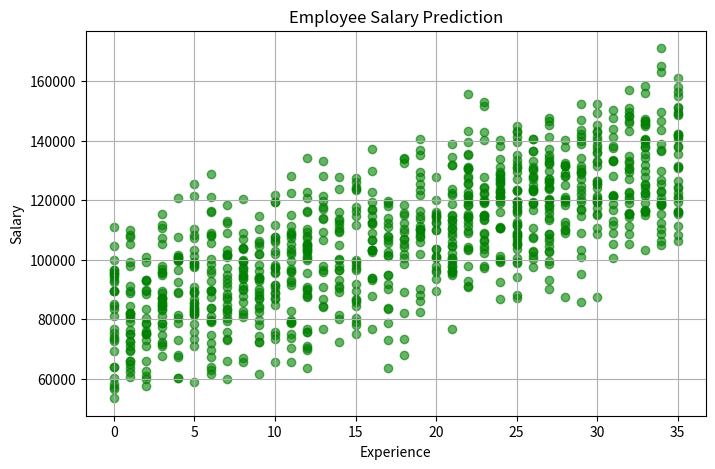

The matplotlib source for this figure:
import pandas as pd
import random

data = []


for i in range(1000):

    age = random.randint(20, 60)

    experience = random.randint(0, 35)

    education = random.choice([1, 2, 3])
    # 1 = Bachelor
    # 2 = Master
    # 3 = PhD

    skills = random.randint(1, 10)

    working_hours = random.randint(20, 60)

    department = random.choice([1, 2, 3, 4])
    # 1 Engineering
    # 2 Management
    # 3 Marketing
    # 4 IT

    salary = (
        20000
        + experience * 1500
        + education * 10000
        + skills * 3000
        + working_hours * 300
        + department * 5000
        + random.randint(-10000, 10000)
    )

    data.append([age, experience, education, skills, working_hours, department, salary])


columns = [
    "Age",
    "Experience",
    "Education",
    "Skills",
    "Working_Hours",
    "Department",
    "Salary",
]


df = pd.DataFrame(data, columns=columns)


df.to_csv(r"4.Employee Salary Prediction\employee_salary.csv", index=False)


print(df.head())

print("\nDataset Created Successfully!")


import matplotlib.pyplot as plt
plt.figure(figsize=(8, 5))
plt.scatter(df["Experience"], df["Salary"], alpha=0.6, color="green")
plt.title("Employee Salary Prediction")
plt.xlabel("Experience")
plt.ylabel("Salary")
plt.grid(True)
plt.show()
